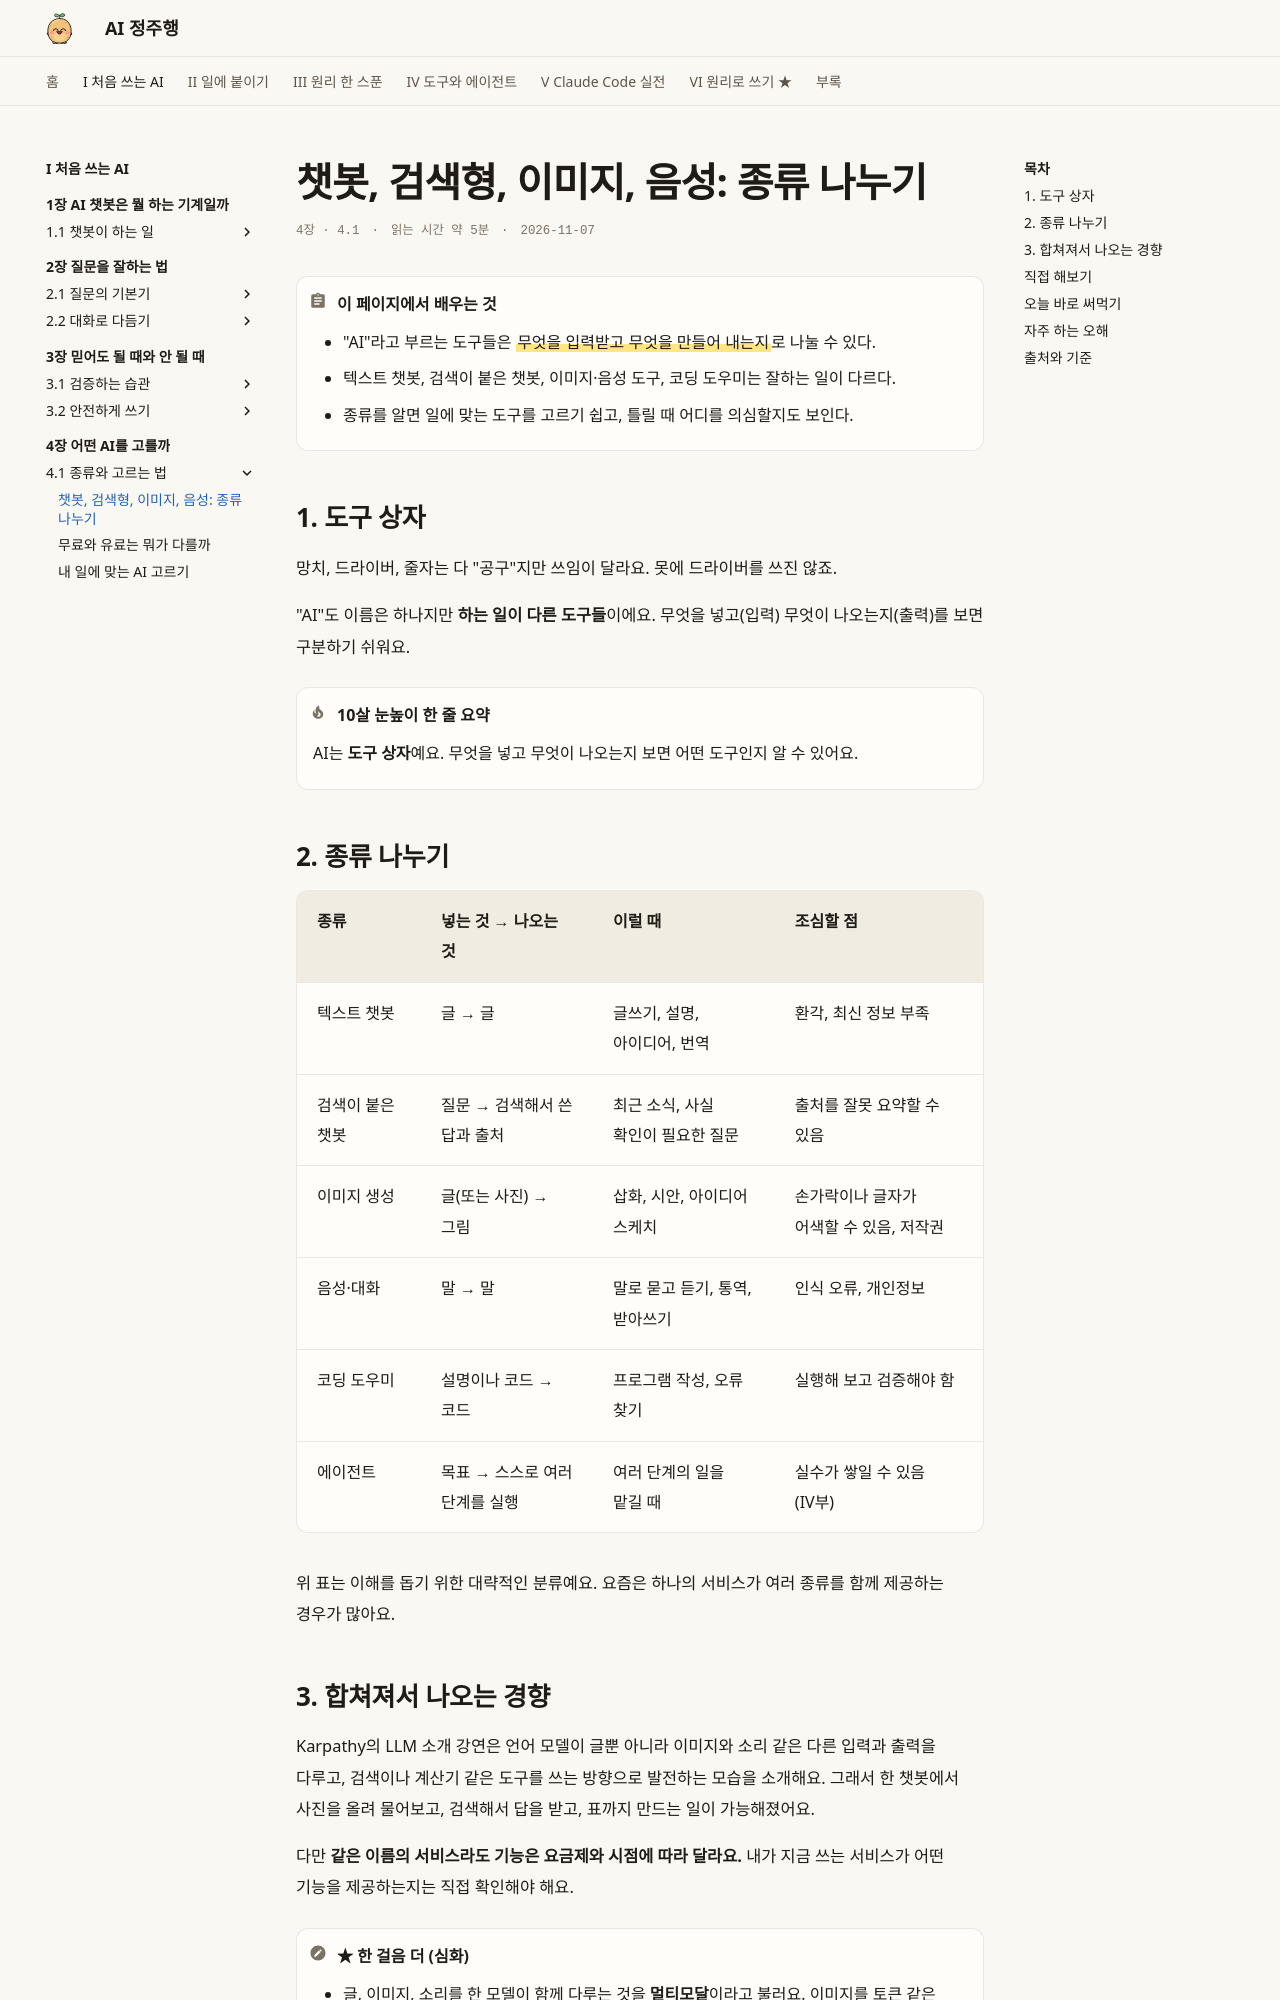

repository: AI-jungjuhang/AI-education · page: part1/ch04/kinds/index.html · generator: mkdocs

# 챗봇, 검색형, 이미지, 음성: 종류 나누기

<p class="ep-meta"><span>4장 · 4.1</span><span>읽는 시간 약 5분</span><span>2026-11-07</span></p>

!!! abstract "이 페이지에서 배우는 것"
    - "AI"라고 부르는 도구들은 ==무엇을 입력받고 무엇을 만들어 내는지==로 나눌 수 있다.
    - 텍스트 챗봇, 검색이 붙은 챗봇, 이미지·음성 도구, 코딩 도우미는 잘하는 일이 다르다.
    - 종류를 알면 일에 맞는 도구를 고르기 쉽고, 틀릴 때 어디를 의심할지도 보인다.

## 1. 도구 상자

망치, 드라이버, 줄자는 다 "공구"지만 쓰임이 달라요. 못에 드라이버를 쓰진 않죠.

"AI"도 이름은 하나지만 **하는 일이 다른 도구들**이에요. 무엇을 넣고(입력) 무엇이 나오는지(출력)를 보면 구분하기 쉬워요.

!!! tip "10살 눈높이 한 줄 요약"
    AI는 **도구 상자**예요. 무엇을 넣고 무엇이 나오는지 보면 어떤 도구인지 알 수 있어요.

## 2. 종류 나누기

| 종류 | 넣는 것 → 나오는 것 | 이럴 때 | 조심할 점 |
|---|---|---|---|
| 텍스트 챗봇 | 글 → 글 | 글쓰기, 설명, 아이디어, 번역 | 환각, 최신 정보 부족 |
| 검색이 붙은 챗봇 | 질문 → 검색해서 쓴 답과 출처 | 최근 소식, 사실 확인이 필요한 질문 | 출처를 잘못 요약할 수 있음 |
| 이미지 생성 | 글(또는 사진) → 그림 | 삽화, 시안, 아이디어 스케치 | 손가락이나 글자가 어색할 수 있음, 저작권 |
| 음성·대화 | 말 → 말 | 말로 묻고 듣기, 통역, 받아쓰기 | 인식 오류, 개인정보 |
| 코딩 도우미 | 설명이나 코드 → 코드 | 프로그램 작성, 오류 찾기 | 실행해 보고 검증해야 함 |
| 에이전트 | 목표 → 스스로 여러 단계를 실행 | 여러 단계의 일을 맡길 때 | 실수가 쌓일 수 있음 (IV부) |

위 표는 이해를 돕기 위한 대략적인 분류예요. 요즘은 하나의 서비스가 여러 종류를 함께 제공하는 경우가 많아요.
